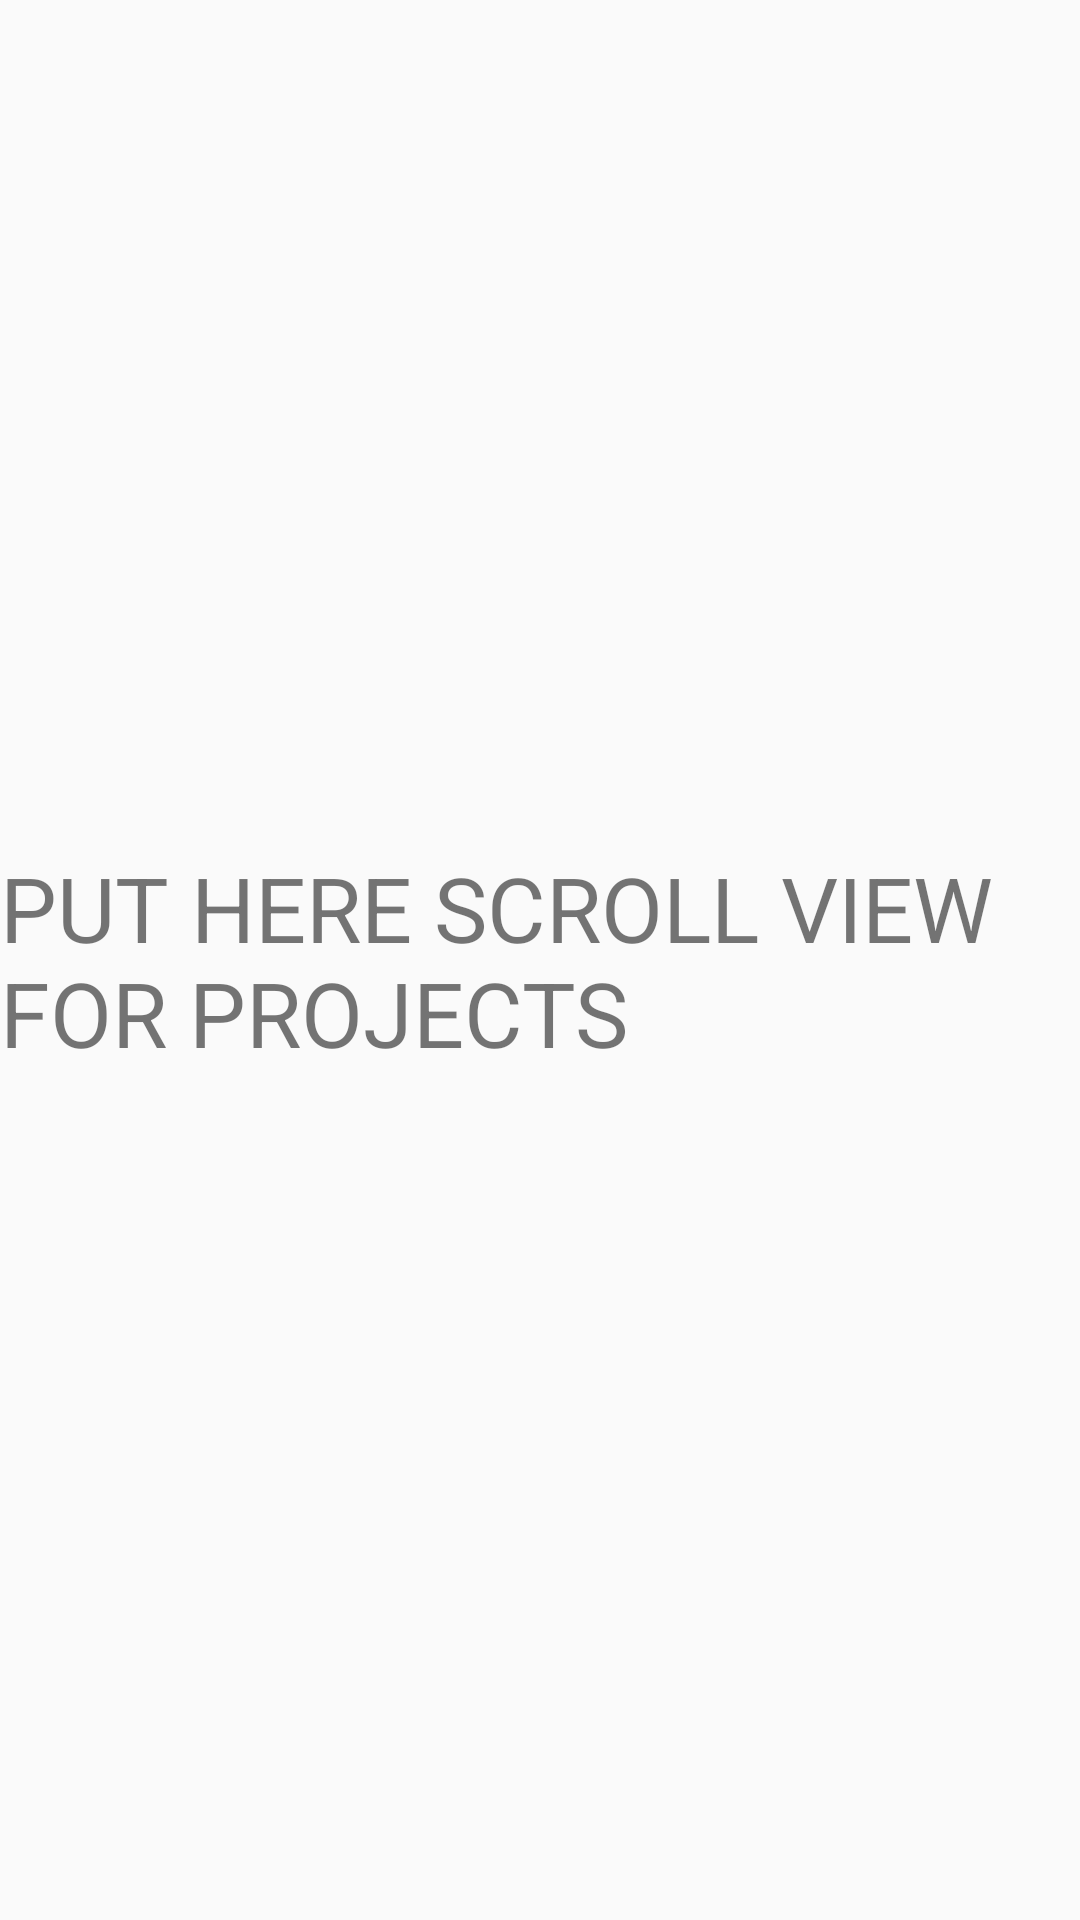

Here is an Android app screen rendered from its layout file. Give the layout XML and the strings, colors and styles it references.
<!-- AndroidManifest.xml: application theme AppTheme -->
<!-- res/layout/fragment_projects.xml -->
<?xml version="1.0" encoding="utf-8"?>
<RelativeLayout xmlns:android="http://schemas.android.com/apk/res/android"
    android:layout_width="match_parent"
    android:layout_height="match_parent">

    <TextView
        android:layout_width="wrap_content"
        android:layout_height="wrap_content"
        android:text="PUT HERE SCROLL VIEW FOR PROJECTS"
        android:textSize="30sp"
        android:layout_centerInParent="true"/>

</RelativeLayout>
<!-- resources referenced by this layout -->
<resources>
  <style name="AppTheme" parent="Theme.AppCompat.Light.NoActionBar">
          
          <item name="colorPrimary">@color/colorPrimary</item>
          <item name="colorPrimaryDark">@color/colorPrimaryDark</item>
          <item name="colorAccent">@color/colorPrimary</item>
      </style>
  <color name="colorPrimary">#66158b</color>
  <color name="colorPrimaryDark">#00574B</color>
</resources>
